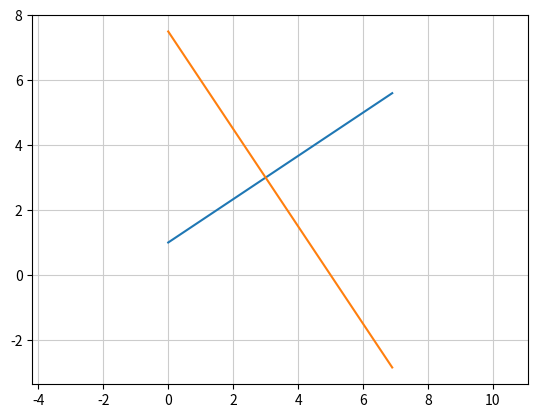

Recreate this plot in Python.
import matplotlib.pyplot as plt
import numpy as np

a1 = (5 - 1)/(6 - 0)
b1 = 1

cx = (0 + 6) / 2
cy = (1 + 5) / 2

a2 = -1 / a1
b2 = cy - a2 * cx

x = np.arange(0, 7, 0.1)
y1 = a1 * x + b1
y2 = a2 * x + b2

plt.plot(x, y1)
plt.plot(x, y2)
plt.axis('equal')
plt.grid(color = '0.8')
plt.show()
